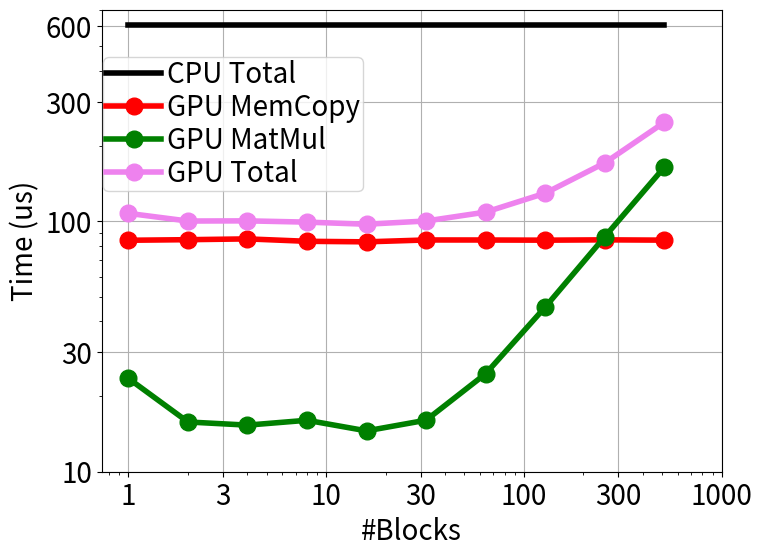

This figure's Python source: (Note: this script raises an exception after producing the figure.)
"""
    Sample Run:
    python plot_graph.py
"""

import numpy as np
import matplotlib
import matplotlib.pyplot as plt


matplotlib.rcParams.update({'font.size': 20})
lw             = 4


def draw_log_graph(x_data, y_data, xlabel, ylabel, xticks, yticks= None, save_path= None):
    plt.plot  (x_data, y_data  , '-o', lw= lw, c= 'r', ms= 12)
    plt.xlabel(xlabel)
    plt.ylabel(ylabel)
    plt.grid  ('on')

    ax = plt.gca()
    if yticks is not None:
        ax.set_yticks(yticks)
    ax.set_xscale('log')

    ax.set_xticks(xticks)
    ax.get_xaxis().set_major_formatter(matplotlib.ticker.ScalarFormatter())
    ax.set_xticklabels(xticks)


    locmin = matplotlib.ticker.LogLocator(base=10.0, subs=(0.1,0.2,0.3,0.4,0.5,0.6,0.7,0.8,0.9),numticks=10) 
    ax.xaxis.set_minor_locator(locmin)
    ax.xaxis.set_minor_formatter(matplotlib.ticker.NullFormatter())

#===============================================================================
# Main starts here
#===============================================================================
num_points  = np.array([1    ,     2,     4,     8,    16,    32,    64, 128  , 256  , 512])
time_copy   = np.array([84.02, 84.47, 85.08, 83.22, 82.81, 84.25, 84.22, 84.09, 84.34, 84.12])
time_matmul = np.array([23.58, 15.80, 15.35, 16.05, 14.56, 16.06, 24.61, 45.40, 86.68, 164.18])
time_total  = time_copy +  time_matmul
time_cpu    = np.ones(time_copy.shape) * 606.78
xticks      = np.array([1, 3, 10, 30, 100, 300, 1000])
yticks      = np.array([10, 30, 100, 300, 600])
xlabel      = "#Blocks"
ylabel      = "Time (us)"
save_path   = "output/time_vs_num_blocks.png"

plt.figure(figsize=(8,6), dpi=200)

plt.plot  (num_points, time_cpu   , '-' , lw= lw, c= 'k', ms= 12, label= 'CPU Total')
plt.plot  (num_points, time_copy  , '-o', lw= lw, c= 'r', ms= 12, label= 'GPU MemCopy')
plt.plot  (num_points, time_matmul, '-o', lw= lw, c= 'g', ms= 12, label= 'GPU MatMul')
plt.plot  (num_points, time_total , '-o', lw= lw, c= 'violet', ms= 12, label= 'GPU Total')
plt.xlabel(xlabel)
plt.ylabel(ylabel)
plt.grid  ('on')

ax = plt.gca()
if yticks is not None:
    ax.set_yticks(yticks)
ax.set_xscale('log')
ax.set_yscale('log')

ax.set_yticks(yticks)
ax.get_yaxis().set_major_formatter(matplotlib.ticker.ScalarFormatter())
ax.set_yticklabels(yticks)
locmin = matplotlib.ticker.LogLocator(base=10.0, subs=(0.1,0.2,0.3,0.4,0.5,0.6,0.7,0.8,0.9),numticks=10) 
ax.yaxis.set_minor_locator(locmin)
ax.yaxis.set_minor_formatter(matplotlib.ticker.NullFormatter())


ax.set_xticks(xticks)
ax.get_xaxis().set_major_formatter(matplotlib.ticker.ScalarFormatter())
ax.set_xticklabels(xticks)
locmin = matplotlib.ticker.LogLocator(base=10.0, subs=(0.1,0.2,0.3,0.4,0.5,0.6,0.7,0.8,0.9),numticks=10) 
ax.xaxis.set_minor_locator(locmin)
ax.xaxis.set_minor_formatter(matplotlib.ticker.NullFormatter())




plt.ylim(top= 700)
plt.legend(loc= 'upper left', bbox_to_anchor=(0,0.9), borderaxespad= 0.05, borderpad= 0.1, labelspacing= 0.1, handletextpad= 0.2)

print("Saving to {}".format(save_path))
plt.savefig(save_path, bbox_inches='tight')
